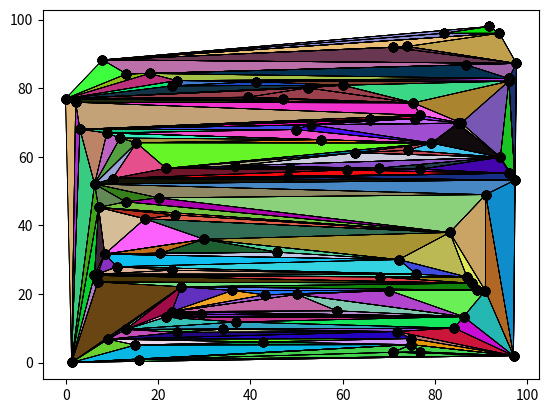

Write Python code to recreate this figure.
import matplotlib.pyplot as plt
import numpy as np
from matplotlib.patches import Polygon


def intersection(A, B, C, D):
    if -1e-8 < ((B[0] - A[0]) * (D[1] - C[1]) - (D[0] - C[0]) * (B[1] - A[1])) < 1e-8:
        k = (((C[0] - A[0]) * (D[1] - C[1])) - ((C[1] - A[1]) * (D[0] - C[0]))) / 1e-8
    else:
        k = (((C[0] - A[0]) * (D[1] - C[1])) - ((C[1] - A[1]) * (D[0] - C[0]))) / (
                (B[0] - A[0]) * (D[1] - C[1]) - (D[0] - C[0]) * (B[1] - A[1]))
        l = (A[0] + k * (B[0] - A[0]) - C[0]) / (D[0] - C[0])

    if 0 < round(k, 8) < 1 and 0 < round(l, 8) < 1:
        return True
    return False


def generify(S):
    S1 = S.copy()
    mu, sigma = 0, 0.2
    for i in range(len(S)):
        s = np.random.normal(mu, sigma)
        s1 = np.random.normal(mu, sigma)
        S1[i] = (S[i][0] + s, S[i][1] + s1)
    return S1


def draw(V, E):
    plt.clf()
    triangulation = []
    for (a, b) in E:
        for v in V:
            if (((a, v) in E) or ((v, a) in E)) and (((b, v) in E) or ((v, b) in E)):
                nejapendam = True
                for (bla, bli, ble) in triangulation:
                    if ((a == bla) and (b == bli) and (v == ble)) or ((a == bla) and (v == bli) and (b == ble)):
                        nejapendam = False
                        break
                    if ((b == bla) and (a == bli) and (v == ble)) or ((b == bla) and (v == bli) and (a == ble)):
                        nejapendam = False
                        break
                    if ((v == bla) and (a == bli) and (b == ble)) or ((v == bla) and (b == bli) and (a == ble)):
                        nejapendam = False
                        break
                if nejapendam:
                    triangulation.append((a, b, v))

                pts = np.array([list(a), list(b), list(v)])
                colors = np.random.rand(1, 3)
                p = Polygon(pts, facecolor=colors)
                ax = plt.gca()
                ax.add_patch(p)
                x = [a[0], b[0], v[0], a[0]]
                y = [a[1], b[1], v[1], a[1]]
                plt.plot(x, y, 'o', color='black')
                plt.plot(x, y, color='black', linewidth=0.5)
    plt.show()

    return triangulation


def triangulate(S, vertical=True):
    # tocke po vrsti za vetical
    if vertical:
        events = sorted(S, key=lambda z: z[0])
    else:
        events = sorted(S, key=lambda z: z[1])

    # edges ki so ze v trangulaciji
    edges_in = []
    points_in = set()
    S_generified = generify(events)
    add_edge = True
    for point in S_generified:
        for point1 in points_in:
            for (c, d) in edges_in:
                if intersection(point, point1, c, d):
                    add_edge = False
            if add_edge:
                if (not ((point1, point) in edges_in)) and (not ((point, point1) in edges_in)):
                    edges_in.append((point, point1))
            add_edge = True
        points_in.add(point)
    triangulation1 = draw(set(S_generified), edges_in)
    return edges_in, triangulation1


def test_examples(n, seed):
    np.random.seed(seed)
    pointss = np.random.randint(100, size=(n, 2)).tolist()
    for i in range(len(pointss)):
        pointss[i] = tuple(pointss[i])
    return pointss


if __name__ == '__main__':
    triangulate([(0, 0), (3, 9), (5, -1), (9, 4), (7, -5)])
    triangulate([(0, 0), (3, 9), (5, -1), (9, 4), (7, -5)], vertical=False)
    triangulate(test_examples(100, 0))
    triangulate(test_examples(100, 0), vertical=False)
    triangulate(test_examples(100, 1))
    triangulate(test_examples(100, 1), vertical=False)
